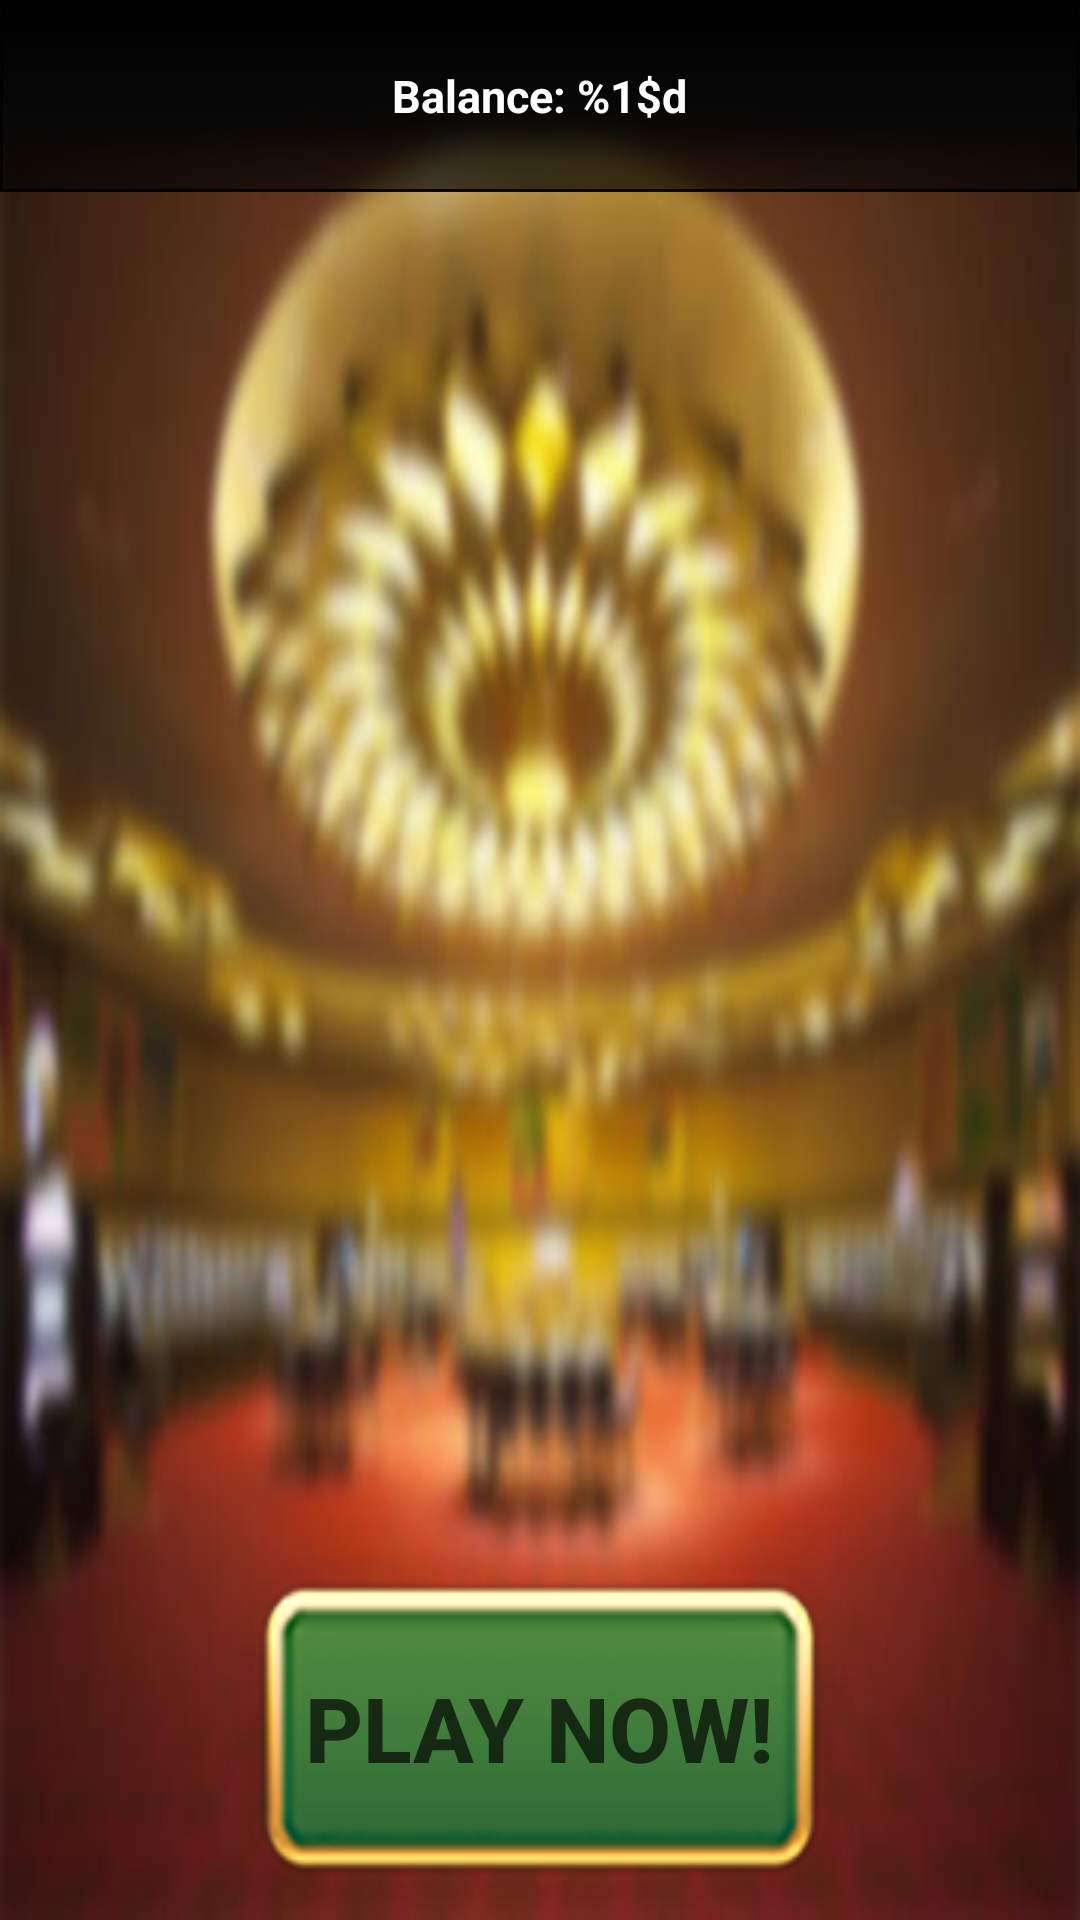

The Android layout XML behind this screen, and the referenced resources:
<!-- AndroidManifest.xml: application theme MyMaterialTheme -->
<!-- res/layout/activity_main.xml -->
<FrameLayout xmlns:android="http://schemas.android.com/apk/res/android"
    xmlns:tools="http://schemas.android.com/tools" android:layout_width="match_parent"
    android:layout_height="match_parent" android:background="@drawable/background"
    tools:context=".MainActivity"
    android:id="@+id/bg_layout">

    
    <LinearLayout
        android:id="@+id/fullscreen_content"
        android:layout_width="match_parent"
        android:layout_height="match_parent" android:keepScreenOn="true" android:weightSum="100"
        android:orientation="vertical">

        
        <LinearLayout
            android:layout_width="match_parent"
            android:layout_height="0dp"
            android:layout_weight="10"
            style="@style/title_bar"
            android:orientation="vertical">
            <TextView
                android:id="@+id/tv_balance"
                android:layout_width="wrap_content"
                android:layout_height="match_parent"
                style="@style/title"
                android:text="@string/title_balance"/>
        </LinearLayout>

        <android.support.v4.view.ViewPager
            android:id="@+id/pager"

            android:layout_height="0dp"
            android:layout_width="match_parent"
            android:layout_weight="70"
            ></android.support.v4.view.ViewPager>

        <Button android:id="@+id/button_play" android:layout_height="0dp" android:layout_width="wrap_content" android:layout_weight="20"
            android:text="@string/btn_play"  style="@style/my_button"  />

    </LinearLayout>




</FrameLayout>
<!-- resources referenced by this layout -->
<resources>
  <!-- drawable background: jpg bitmap (drawable, 42360 bytes) -->
  <string name="btn_play">Play Now!</string>
  <string name="title_balance">Balance: %1$d</string>
  <style name="my_button" parent="android:style/Widget.Material.Button">
          <item name="android:background">@drawable/button</item>
          <item name="android:textColor">#AA000000</item>
          <item name="android:textSize">30sp</item>
          <item name="android:textStyle">bold</item>
          <item name="android:gravity">center</item>
          <item name="android:layout_gravity">center</item>
      </style>
  <style name="title" parent="@style/base">
          <item name="android:textColor">#FFFFFF</item>
          <item name="android:textSize">15sp</item>
          <item name="android:textStyle">bold</item>
          <item name="android:gravity">center</item>
      </style>
  <style name="title_bar">
          <item name="android:gravity">center|top</item>
          <item name="android:background">@drawable/header_background</item>
      </style>
  <style name="MyMaterialTheme" parent="MyMaterialTheme.Base">
  
      </style>
  <!-- drawable button (drawable-v21) -->
  <?xml version="1.0" encoding="utf-8"?>
  <ripple xmlns:android="http://schemas.android.com/apk/res/android"
      android:color="?android:colorControlHighlight">
      <item android:drawable="@drawable/button_normal" />
  </ripple>
  <style name="base">
          <item name="android:padding">10dp</item>
          <item name="android:layout_marginLeft">0dp</item>
          <item name="android:layout_marginRight">0dp</item>
      </style>
  <!-- drawable header_background (drawable) -->
  <?xml version="1.0" encoding="utf-8"?>
  <shape xmlns:android="http://schemas.android.com/apk/res/android"
      android:shape="rectangle">
      <gradient android:startColor="#000000" android:endColor="#AA000000"
          android:angle="270" />
      <corners android:radius="0dp" />
      <stroke android:color="#EE000000" android:width="1dp" />
  </shape>
  <style name="MyMaterialTheme.Base" parent="Theme.AppCompat.Light.NoActionBar">
          <item name="android:windowNoTitle">true</item>
          <item name="windowActionBar">false</item>
          <item name="colorPrimary">@color/colorPrimary</item>
          <item name="colorPrimaryDark">@color/colorPrimaryDark</item>
          <item name="colorAccent">@color/colorAccent</item>
          <item name="android:dialogTheme">@style/popup</item>
      </style>
  <!-- drawable button_normal: png bitmap (drawable, 25294 bytes) -->
  <color name="colorPrimary">#FF9800</color>
  <color name="colorPrimaryDark">#E65100</color>
  <color name="colorAccent">#FF80AB</color>
  <style name="popup" parent="Theme.AppCompat.Light.Dialog">
          <item name="android:windowFrame">@null</item>
          <item name="android:windowIsFloating">true</item>
          <item name="android:windowNoTitle">true</item>
          <item name="android:windowContentOverlay">@null</item>
          <item name="android:windowBackground">@drawable/popup_background</item>
          <item name="android:layout_marginLeft">10dp</item>
          <item name="android:layout_marginRight">10dp</item>
      </style>
  <!-- drawable popup_background (drawable) -->
  <?xml version="1.0" encoding="utf-8"?>
  <shape xmlns:android="http://schemas.android.com/apk/res/android"
      android:shape="rectangle">
      <gradient android:startColor="#FFFFFFFF" android:endColor="#AAFFEDEC"
          android:angle="270" />
      <corners android:radius="0dp" />
      <stroke android:color="#4B4B4B" android:width="1dp" />
  </shape>
</resources>
